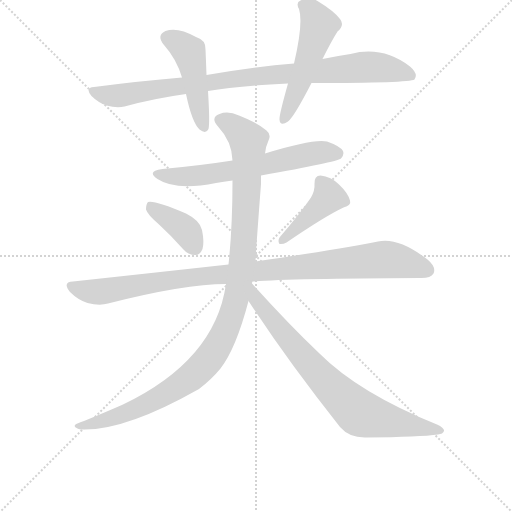
t = 0.00 s
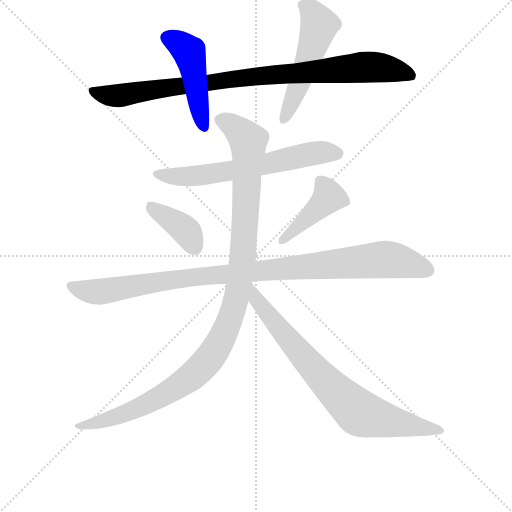
t = 1.49 s
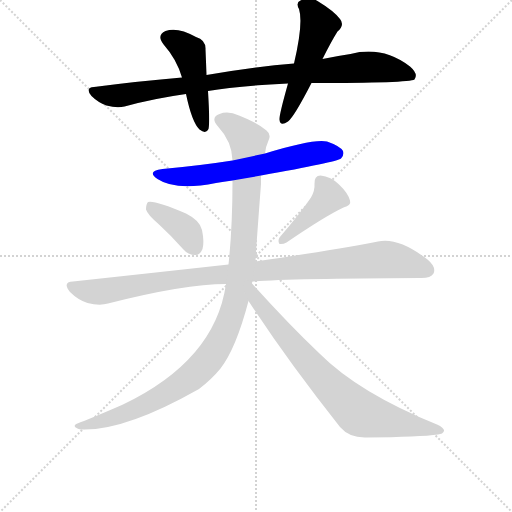
t = 2.99 s
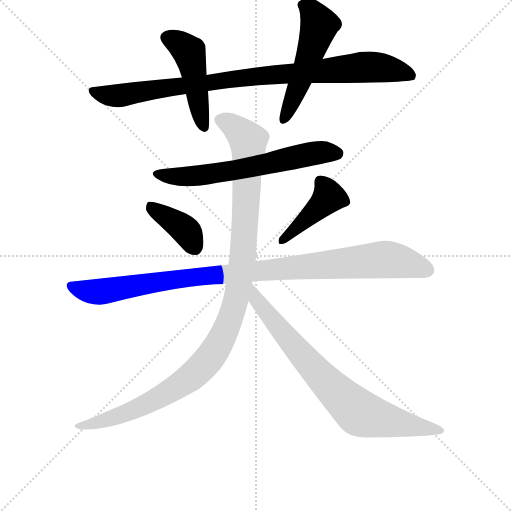
t = 4.48 s
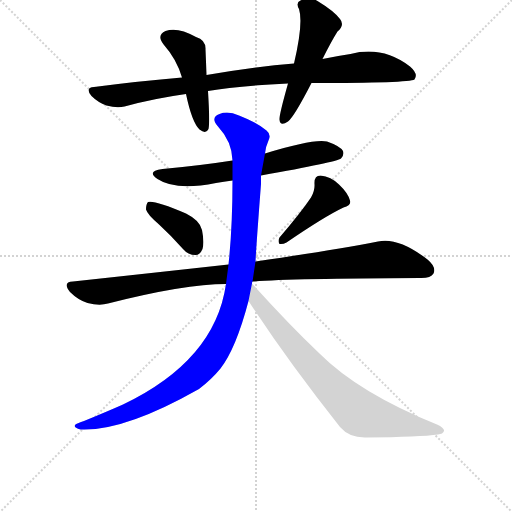
t = 5.98 s
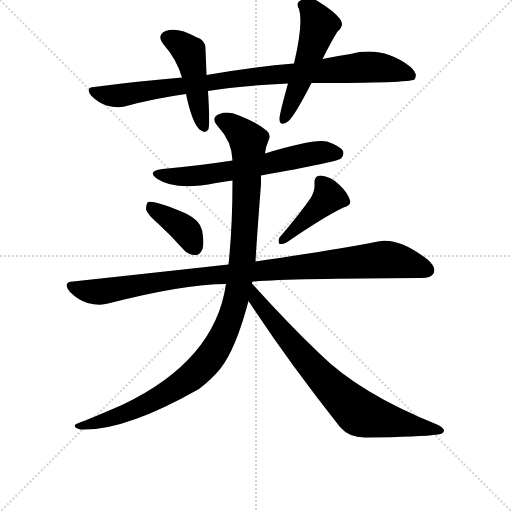
t = 7.47 s

The animated SVG that drew these frames (rendered in a browser with its animation timeline set to each time). Animation: 9 CSS @keyframes rules; one cycle of 7.47 s.

<svg version="1.1" viewBox="0 0 1024 1024" xmlns="http://www.w3.org/2000/svg">
  <g stroke="lightgray" stroke-dasharray="1,1" stroke-width="1" transform="scale(4, 4)">
    <line x1="0" y1="0" x2="256" y2="256"></line>
    <line x1="256" y1="0" x2="0" y2="256"></line>
    <line x1="128" y1="0" x2="128" y2="256"></line>
    <line x1="0" y1="128" x2="256" y2="128"></line>
  </g>
  <g transform="scale(1, -1) translate(0, -855)">
    <style type="text/css">
      
        @keyframes keyframes0 {
          from {
            stroke: blue;
            stroke-dashoffset: 904;
            stroke-width: 128;
          }
          75% {
            animation-timing-function: step-end;
            stroke: blue;
            stroke-dashoffset: 0;
            stroke-width: 128;
          }
          to {
            stroke: black;
            stroke-width: 1024;
          }
        }
        #make-me-a-hanzi-animation-0 {
          animation: keyframes0 0.9856770833333334s both;
          animation-delay: 0s;
          animation-timing-function: linear;
        }
      
        @keyframes keyframes1 {
          from {
            stroke: blue;
            stroke-dashoffset: 459;
            stroke-width: 128;
          }
          60% {
            animation-timing-function: step-end;
            stroke: blue;
            stroke-dashoffset: 0;
            stroke-width: 128;
          }
          to {
            stroke: black;
            stroke-width: 1024;
          }
        }
        #make-me-a-hanzi-animation-1 {
          animation: keyframes1 0.62353515625s both;
          animation-delay: 0.9856770833333334s;
          animation-timing-function: linear;
        }
      
        @keyframes keyframes2 {
          from {
            stroke: blue;
            stroke-dashoffset: 513;
            stroke-width: 128;
          }
          63% {
            animation-timing-function: step-end;
            stroke: blue;
            stroke-dashoffset: 0;
            stroke-width: 128;
          }
          to {
            stroke: black;
            stroke-width: 1024;
          }
        }
        #make-me-a-hanzi-animation-2 {
          animation: keyframes2 0.66748046875s both;
          animation-delay: 1.6092122395833335s;
          animation-timing-function: linear;
        }
      
        @keyframes keyframes3 {
          from {
            stroke: blue;
            stroke-dashoffset: 620;
            stroke-width: 128;
          }
          67% {
            animation-timing-function: step-end;
            stroke: blue;
            stroke-dashoffset: 0;
            stroke-width: 128;
          }
          to {
            stroke: black;
            stroke-width: 1024;
          }
        }
        #make-me-a-hanzi-animation-3 {
          animation: keyframes3 0.7545572916666666s both;
          animation-delay: 2.2766927083333335s;
          animation-timing-function: linear;
        }
      
        @keyframes keyframes4 {
          from {
            stroke: blue;
            stroke-dashoffset: 380;
            stroke-width: 128;
          }
          55% {
            animation-timing-function: step-end;
            stroke: blue;
            stroke-dashoffset: 0;
            stroke-width: 128;
          }
          to {
            stroke: black;
            stroke-width: 1024;
          }
        }
        #make-me-a-hanzi-animation-4 {
          animation: keyframes4 0.5592447916666666s both;
          animation-delay: 3.03125s;
          animation-timing-function: linear;
        }
      
        @keyframes keyframes5 {
          from {
            stroke: blue;
            stroke-dashoffset: 418;
            stroke-width: 128;
          }
          58% {
            animation-timing-function: step-end;
            stroke: blue;
            stroke-dashoffset: 0;
            stroke-width: 128;
          }
          to {
            stroke: black;
            stroke-width: 1024;
          }
        }
        #make-me-a-hanzi-animation-5 {
          animation: keyframes5 0.5901692708333334s both;
          animation-delay: 3.5904947916666665s;
          animation-timing-function: linear;
        }
      
        @keyframes keyframes6 {
          from {
            stroke: blue;
            stroke-dashoffset: 975;
            stroke-width: 128;
          }
          76% {
            animation-timing-function: step-end;
            stroke: blue;
            stroke-dashoffset: 0;
            stroke-width: 128;
          }
          to {
            stroke: black;
            stroke-width: 1024;
          }
        }
        #make-me-a-hanzi-animation-6 {
          animation: keyframes6 1.04345703125s both;
          animation-delay: 4.1806640625s;
          animation-timing-function: linear;
        }
      
        @keyframes keyframes7 {
          from {
            stroke: blue;
            stroke-dashoffset: 1074;
            stroke-width: 128;
          }
          78% {
            animation-timing-function: step-end;
            stroke: blue;
            stroke-dashoffset: 0;
            stroke-width: 128;
          }
          to {
            stroke: black;
            stroke-width: 1024;
          }
        }
        #make-me-a-hanzi-animation-7 {
          animation: keyframes7 1.1240234375s both;
          animation-delay: 5.22412109375s;
          animation-timing-function: linear;
        }
      
        @keyframes keyframes8 {
          from {
            stroke: blue;
            stroke-dashoffset: 753;
            stroke-width: 128;
          }
          71% {
            animation-timing-function: step-end;
            stroke: blue;
            stroke-dashoffset: 0;
            stroke-width: 128;
          }
          to {
            stroke: black;
            stroke-width: 1024;
          }
        }
        #make-me-a-hanzi-animation-8 {
          animation: keyframes8 0.86279296875s both;
          animation-delay: 6.34814453125s;
          animation-timing-function: linear;
        }
      
    </style>
    
      <path d="M 623 689 Q 819 689 829 696 Q 829 697 830 698 Q 836 708 820 722 Q 765 764 701 747 Q 674 743 645 737 L 588 728 Q 509 722 413 705 L 364 700 Q 280 693 188 681 Q 169 680 183 663 Q 196 650 213 644 Q 234 638 249 642 Q 307 658 372 667 L 416 673 Q 473 683 576 688 L 623 689 Z" fill="lightgray"></path>
    
      <path d="M 413 705 Q 412 733 411 756 Q 412 775 392 781 Q 355 802 331 793 Q 312 784 328 765 Q 353 737 364 700 L 372 667 Q 384 610 399 596 Q 412 586 417 597 Q 420 609 416 673 L 413 705 Z" fill="lightgray"></path>
    
      <path d="M 645 737 Q 663 773 675 792 Q 690 805 680 817 Q 668 833 635 853 Q 619 863 601 854 Q 591 850 598 837 Q 607 809 588 728 L 576 688 Q 558 624 559 616 Q 560 601 576 612 Q 588 621 623 689 L 645 737 Z" fill="lightgray"></path>
    
      <path d="M 522 504 Q 673 531 682 538 Q 689 545 686 553 Q 680 563 654 572 Q 627 578 530 548 L 465 534 Q 401 524 325 517 Q 292 513 315 497 Q 351 473 432 489 Q 447 492 465 494 L 522 504 Z" fill="lightgray"></path>
    
      <path d="M 317 407 Q 341 385 366 357 Q 376 345 391 345 Q 400 345 405 357 Q 409 370 404 395 Q 400 414 372 428 Q 309 455 296 451 Q 292 447 292 436 Q 295 426 317 407 Z" fill="lightgray"></path>
    
      <path d="M 622 460 Q 601 429 559 380 Q 555 373 559 367 Q 566 366 573 370 Q 649 422 687 440 Q 703 444 700 454 Q 696 469 678 486 Q 662 502 641 504 Q 628 504 629 487 Q 630 474 622 460 Z" fill="lightgray"></path>
    
      <path d="M 505 292 Q 580 298 839 299 Q 861 298 867 308 Q 873 321 855 336 Q 797 381 756 372 Q 663 354 511 332 L 457 326 Q 312 310 146 292 Q 124 291 140 271 Q 156 255 175 249 Q 199 243 216 248 Q 369 287 452 287 L 505 292 Z" fill="lightgray"></path>
    
      <path d="M 504 288 Q 504 291 505 292 L 511 332 Q 512 356 522 487 Q 522 496 522 504 L 530 548 Q 531 561 537 574 Q 543 586 533 594 Q 514 610 478 624 Q 456 634 439 627 Q 420 620 436 602 Q 464 572 465 534 L 465 494 Q 465 400 457 326 L 452 287 Q 430 134 246 46 Q 212 31 168 13 Q 155 9 151 6 Q 145 0 161 -4 Q 248 -8 398 77 Q 423 96 441 118 Q 472 158 497 253 L 504 288 Z" fill="lightgray"></path>
    
      <path d="M 497 253 Q 576 132 680 1 Q 699 -21 732 -20 Q 841 -19 876 -14 Q 886 -13 888 -7 Q 889 -1 874 6 Q 718 69 639 148 Q 576 208 504 288 C 484 310 481 278 497 253 Z" fill="lightgray"></path>
    
    
      <clipPath id="make-me-a-hanzi-clip-0">
        <path d="M 623 689 Q 819 689 829 696 Q 829 697 830 698 Q 836 708 820 722 Q 765 764 701 747 Q 674 743 645 737 L 588 728 Q 509 722 413 705 L 364 700 Q 280 693 188 681 Q 169 680 183 663 Q 196 650 213 644 Q 234 638 249 642 Q 307 658 372 667 L 416 673 Q 473 683 576 688 L 623 689 Z"></path>
      </clipPath>
      <path clip-path="url(#make-me-a-hanzi-clip-0)" d="M 186 672 L 234 663 L 455 696 L 728 721 L 803 712 L 826 699" fill="none" id="make-me-a-hanzi-animation-0" stroke-dasharray="776 1552" stroke-linecap="round"></path>
    
      <clipPath id="make-me-a-hanzi-clip-1">
        <path d="M 413 705 Q 412 733 411 756 Q 412 775 392 781 Q 355 802 331 793 Q 312 784 328 765 Q 353 737 364 700 L 372 667 Q 384 610 399 596 Q 412 586 417 597 Q 420 609 416 673 L 413 705 Z"></path>
      </clipPath>
      <path clip-path="url(#make-me-a-hanzi-clip-1)" d="M 336 778 L 359 768 L 379 749 L 408 601" fill="none" id="make-me-a-hanzi-animation-1" stroke-dasharray="331 662" stroke-linecap="round"></path>
    
      <clipPath id="make-me-a-hanzi-clip-2">
        <path d="M 645 737 Q 663 773 675 792 Q 690 805 680 817 Q 668 833 635 853 Q 619 863 601 854 Q 591 850 598 837 Q 607 809 588 728 L 576 688 Q 558 624 559 616 Q 560 601 576 612 Q 588 621 623 689 L 645 737 Z"></path>
      </clipPath>
      <path clip-path="url(#make-me-a-hanzi-clip-2)" d="M 605 845 L 618 839 L 639 805 L 600 688 L 568 615" fill="none" id="make-me-a-hanzi-animation-2" stroke-dasharray="385 770" stroke-linecap="round"></path>
    
      <clipPath id="make-me-a-hanzi-clip-3">
        <path d="M 522 504 Q 673 531 682 538 Q 689 545 686 553 Q 680 563 654 572 Q 627 578 530 548 L 465 534 Q 401 524 325 517 Q 292 513 315 497 Q 351 473 432 489 Q 447 492 465 494 L 522 504 Z"></path>
      </clipPath>
      <path clip-path="url(#make-me-a-hanzi-clip-3)" d="M 317 508 L 357 501 L 400 504 L 532 525 L 606 545 L 647 551 L 675 548" fill="none" id="make-me-a-hanzi-animation-3" stroke-dasharray="492 984" stroke-linecap="round"></path>
    
      <clipPath id="make-me-a-hanzi-clip-4">
        <path d="M 317 407 Q 341 385 366 357 Q 376 345 391 345 Q 400 345 405 357 Q 409 370 404 395 Q 400 414 372 428 Q 309 455 296 451 Q 292 447 292 436 Q 295 426 317 407 Z"></path>
      </clipPath>
      <path clip-path="url(#make-me-a-hanzi-clip-4)" d="M 300 442 L 366 400 L 390 361" fill="none" id="make-me-a-hanzi-animation-4" stroke-dasharray="252 504" stroke-linecap="round"></path>
    
      <clipPath id="make-me-a-hanzi-clip-5">
        <path d="M 622 460 Q 601 429 559 380 Q 555 373 559 367 Q 566 366 573 370 Q 649 422 687 440 Q 703 444 700 454 Q 696 469 678 486 Q 662 502 641 504 Q 628 504 629 487 Q 630 474 622 460 Z"></path>
      </clipPath>
      <path clip-path="url(#make-me-a-hanzi-clip-5)" d="M 641 491 L 658 461 L 565 374" fill="none" id="make-me-a-hanzi-animation-5" stroke-dasharray="290 580" stroke-linecap="round"></path>
    
      <clipPath id="make-me-a-hanzi-clip-6">
        <path d="M 505 292 Q 580 298 839 299 Q 861 298 867 308 Q 873 321 855 336 Q 797 381 756 372 Q 663 354 511 332 L 457 326 Q 312 310 146 292 Q 124 291 140 271 Q 156 255 175 249 Q 199 243 216 248 Q 369 287 452 287 L 505 292 Z"></path>
      </clipPath>
      <path clip-path="url(#make-me-a-hanzi-clip-6)" d="M 143 281 L 198 271 L 378 300 L 767 336 L 816 329 L 854 315" fill="none" id="make-me-a-hanzi-animation-6" stroke-dasharray="847 1694" stroke-linecap="round"></path>
    
      <clipPath id="make-me-a-hanzi-clip-7">
        <path d="M 504 288 Q 504 291 505 292 L 511 332 Q 512 356 522 487 Q 522 496 522 504 L 530 548 Q 531 561 537 574 Q 543 586 533 594 Q 514 610 478 624 Q 456 634 439 627 Q 420 620 436 602 Q 464 572 465 534 L 465 494 Q 465 400 457 326 L 452 287 Q 430 134 246 46 Q 212 31 168 13 Q 155 9 151 6 Q 145 0 161 -4 Q 248 -8 398 77 Q 423 96 441 118 Q 472 158 497 253 L 504 288 Z"></path>
      </clipPath>
      <path clip-path="url(#make-me-a-hanzi-clip-7)" d="M 442 614 L 476 595 L 496 574 L 497 560 L 485 336 L 471 250 L 449 188 L 414 132 L 376 95 L 342 73 L 235 23 L 157 2" fill="none" id="make-me-a-hanzi-animation-7" stroke-dasharray="946 1892" stroke-linecap="round"></path>
    
      <clipPath id="make-me-a-hanzi-clip-8">
        <path d="M 497 253 Q 576 132 680 1 Q 699 -21 732 -20 Q 841 -19 876 -14 Q 886 -13 888 -7 Q 889 -1 874 6 Q 718 69 639 148 Q 576 208 504 288 C 484 310 481 278 497 253 Z"></path>
      </clipPath>
      <path clip-path="url(#make-me-a-hanzi-clip-8)" d="M 509 281 L 513 255 L 559 197 L 629 115 L 710 36 L 742 21 L 880 -7" fill="none" id="make-me-a-hanzi-animation-8" stroke-dasharray="625 1250" stroke-linecap="round"></path>
    
  </g>
</svg>
